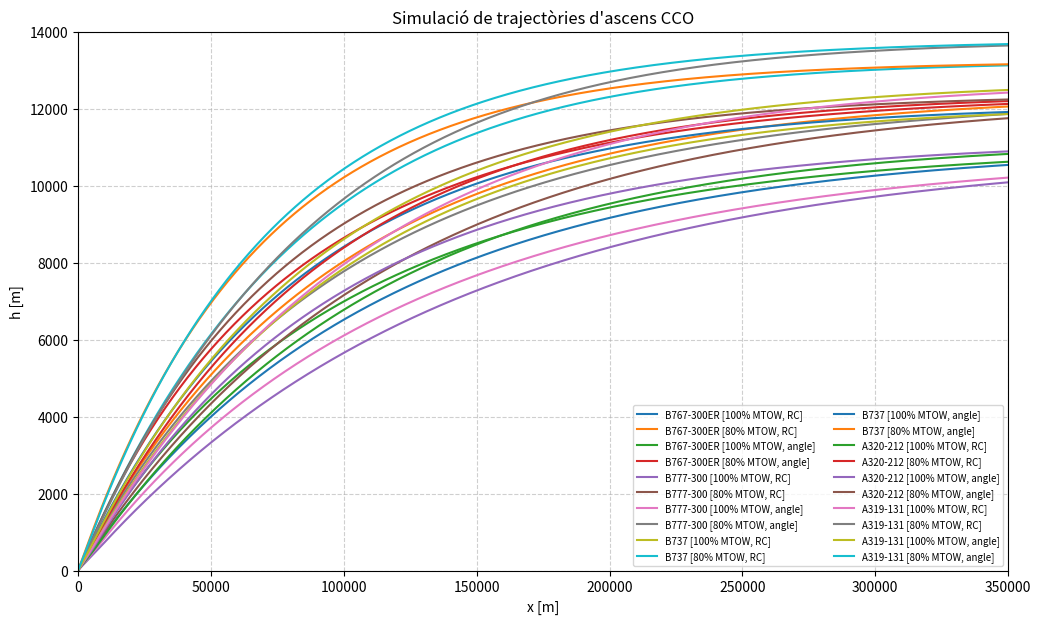

The script that saved this image:
import numpy as np
import matplotlib.pyplot as plt

# ---------------------------------------------------------
# 1. DADES DELS AVIONS (Taula de la pàgina 5)
# ---------------------------------------------------------
# Hem creat un diccionari amb les dades exactes del document [cite: 70-86]
AIRCRAFT_DATA = {
    "B767-300ER": {
        "Wmax": 204.10, "S": 283.50,
        "CD0_TO": 0.02070, "CD2_TO": 0.04830,
        "CD0_IC": 0.01400, "CD2_IC": 0.04900,
        "CD0_CLN": 0.01740, "CD2_CLN": 0.04590,
        "CT1": 0.35167e6, "CT2": 44673, "CT3": 0.10129e-9
    },
    "B777-300": {
        "Wmax": 299.30, "S": 428.04,
        "CD0_TO": 0.01750, "CD2_TO": 0.05250,
        "CD0_IC": 0.01730, "CD2_IC": 0.04840,
        "CD0_CLN": 0.01570, "CD2_CLN": 0.04200,
        "CT1": 0.42577e6, "CT2": 48987, "CT3": 0.66146e-10
    },
    "B737": {
        "Wmax": 70.80, "S": 124.65,
        "CD0_TO": 0.03330, "CD2_TO": 0.04280,
        "CD0_IC": 0.02700, "CD2_IC": 0.04410,
        "CD0_CLN": 0.02350, "CD2_CLN": 0.04450,
        "CT1": 0.14573e6, "CT2": 55638, "CT3": 0.14200e-10
    },
    "A320-212": {
        "Wmax": 77.00, "S": 122.60,
        "CD0_TO": 0.03930, "CD2_TO": 0.03960,
        "CD0_IC": 0.02420, "CD2_IC": 0.04690,
        "CD0_CLN": 0.02400, "CD2_CLN": 0.03750,
        "CT1": 0.13605e6, "CT2": 52238, "CT3": 0.26637e-10
    },
    "A319-131": {
        "Wmax": 70.00, "S": 122.60,
        "CD0_TO": 0.04450, "CD2_TO": 0.03280,
        "CD0_IC": 0.02840, "CD2_IC": 0.03760,
        "CD0_CLN": 0.02800, "CD2_CLN": 0.03100,
        "CT1": 0.13900e6, "CT2": 58900, "CT3": 0.57200e-14
    }
}

# constants
G0 = 9.80665
FT2M = 0.3048

# ---------------------------------------------------------
# 2. FUNCIONS AUXILIARS
# ---------------------------------------------------------

def get_atmosphere(h_m):
    """ Calcula la densitat de l'aire segons ISA  """
    rho0 = 1.225
    T0 = 288.15
    L = -0.0065
    R = 287.05

    if h_m < 11000:
        T = T0 + L * h_m
        rho = rho0 * (T / T0) ** (-(G0 / (L * R)) - 1)
    else:  # Estratosfera simplificada
        T11 = T0 + L * 11000
        p11 = 22632  # Pa
        rho = (p11 / (R * T11)) * np.exp(-G0 * (h_m - 11000) / (R * T11))
    return rho


def getCCO(ac_type, MTOW_percent, speed_type):
    """
    Funció principal que genera la trajectòria.
    Inputs segons el document.
    """
    ac = AIRCRAFT_DATA[ac_type]
    W = (MTOW_percent / 100.0) * ac['Wmax'] * 1000.0 * G0  # Pes en Newtons

    # Inicialització de variables segons [cite: 97]
    x = 0.0
    h = 35.0 * FT2M  # Comencem a 35 peus sobre la pista
    dt = 1.0  # pas de temps d'1 segon

    x_valors = [x]
    h_valors = [h]

    # Bucle d'integració
    # Parem quan arribem a 350km de distància [cite: 40]
    while x < 350000:
        # 1. Determinar configuració segons altitud [cite: 63]
        h_ft = h / FT2M
        if h_ft < 1500:
            cd0, cd2 = ac['CD0_TO'], ac['CD2_TO']
        elif h_ft < 2000:
            cd0, cd2 = ac['CD0_IC'], ac['CD2_IC']
        else:
            cd0, cd2 = ac['CD0_CLN'], ac['CD2_CLN']

        # 2. Atmosfera i Empenta màxima
        rho = get_atmosphere(h)
        T_max = ac['CT1'] * (1 - h_ft / ac['CT2'] + ac['CT3'] * h_ft ** 2)

        # 3. Velocitats òptimes
        if speed_type == 'max_RC':
            # Velocitat que maximitza el ràtio d'ascens
            V = np.sqrt((T_max + np.sqrt(T_max ** 2 + 12 * cd0 * cd2 * W ** 2)) / (3 * rho * ac['S'] * cd0))
        else:  # max_angle
            # Velocitat que maximitza l'angle d'ascens
            V = np.sqrt((2 * W) / (rho * ac['S']) * np.sqrt(cd2 / cd0))

        # 4. Aerodinàmica: Sustentació (L=W) i Resistència (D) [cite: 62]
        CL = W / (0.5 * rho * V ** 2 * ac['S'])
        CD = cd0 + cd2 * CL ** 2
        D = 0.5 * rho * V ** 2 * ac['S'] * CD

        # 5. Càlcul de l'angle d'ascens (gamma) i moviment
        gamma = np.arcsin((T_max - D) / W)

        # Actualitzem posició (Euler)
        x += V * np.cos(gamma) * dt
        h += V * np.sin(gamma) * dt

        # Guardem punts (limitem a 14km d'altura com al grafic) [cite: 15]
        if h > 14000: break
        x_valors.append(x)
        h_valors.append(h)

    return np.array(x_valors), np.array(h_valors)


# ---------------------------------------------------------
# 3. SCRIPT PRINCIPAL PER GENERAR EL GRÀFIC [cite: 119]
# ---------------------------------------------------------
def main():
    avions = ["B767-300ER", "B777-300", "B737", "A320-212", "A319-131"]
    casos = [
        (100, 'max_RC', 'RC'),
        (80, 'max_RC', 'RC'),
        (100, 'max_angle', 'angle'),
        (80, 'max_angle', 'angle')
    ]

    plt.figure(figsize=(12, 7))

    for model in avions:
        for percent, s_type, label_short in casos:
            x_m, h_m = getCCO(model, percent, s_type)
            plt.plot(x_m, h_m, label=f"{model} [{percent}% MTOW, {label_short}]")

    # Configuració del gràfic per a que sembli el del PDF [cite: 15-30]
    plt.xlabel("x [m]")
    plt.ylabel("h [m]")
    plt.title("Simulació de trajectòries d'ascens CCO")
    plt.xlim(0, 350000)
    plt.ylim(0, 14000)
    plt.grid(True, linestyle='--', alpha=0.6)
    plt.legend(fontsize=7, ncol=2, loc='lower right')
    plt.show()


if __name__ == "__main__":
    main()
